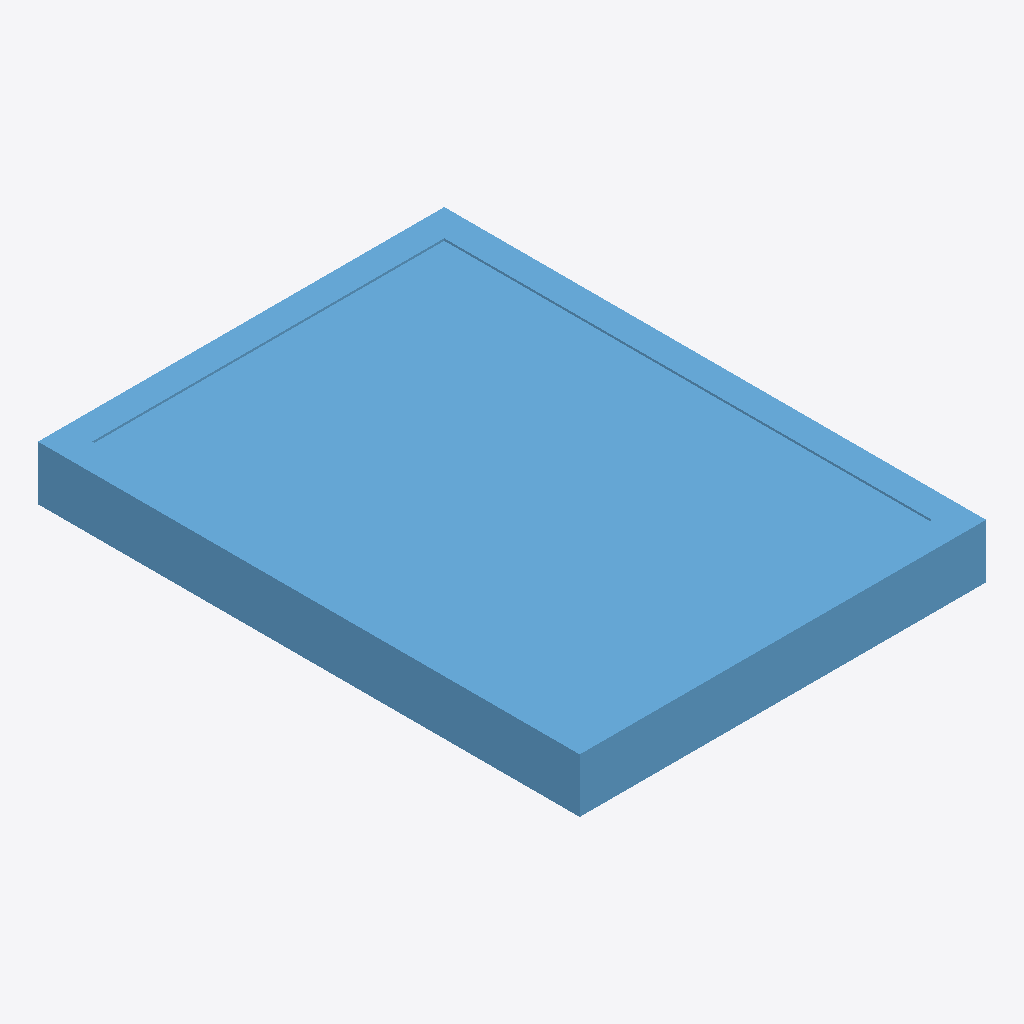
Isometric view of an IFC building model (IFC-SPF (STEP), schema IFC4, length unit millimetre), seen from the south-west, elements coloured by IFC class: 1 window (light blue).
Extent 0.9 m × 1.2 m × 0.1 m (x, y, z). Storeys (1): Storey at 0.00 m. Elements (1): 1 IfcWindow.

HEADER;
FILE_DESCRIPTION(('ViewDefinition [CoordinationView]'),'2;1');
FILE_NAME('','2026-06-26T10:58:23',(''),(''),'IfcOpenShell 0.8.5-1c5b825','IfcOpenShell 0.8.5-1c5b825','');
FILE_SCHEMA(('IFC4'));
ENDSEC;
DATA;
#17=IFCPROJECT('1KJsv0iMHDHxTyqFRTrERO',#16,'FormX Window Golden Templates v2',$,$,$,$,(#10),#5);
#23=IFCSITE('1KfN6hjg16Wg1qRxvzF5tV',#16,'Site',$,$,#22,$,$,.ELEMENT.,$,$,$,$,$);
#29=IFCBUILDING('1__LVrURf7swFHfdFzTjLX',#16,'Building',$,$,#28,$,$,.ELEMENT.,$,$,$);
#35=IFCBUILDINGSTOREY('1V7c6ss8T4Be14Q7eluLzA',#16,'Storey',$,$,#34,$,$,.ELEMENT.,$);
#69=IFCWINDOW('0Omm5_6T148PtWVvDsIhcC',#16,'SINGLE_PANEL_WINDOW','Fixed (picture) window — single non-operable pane',$,#68,#60,$,1200.0,900.0,.WINDOW.,.SINGLE_PANEL.,$);
ENDSEC;
